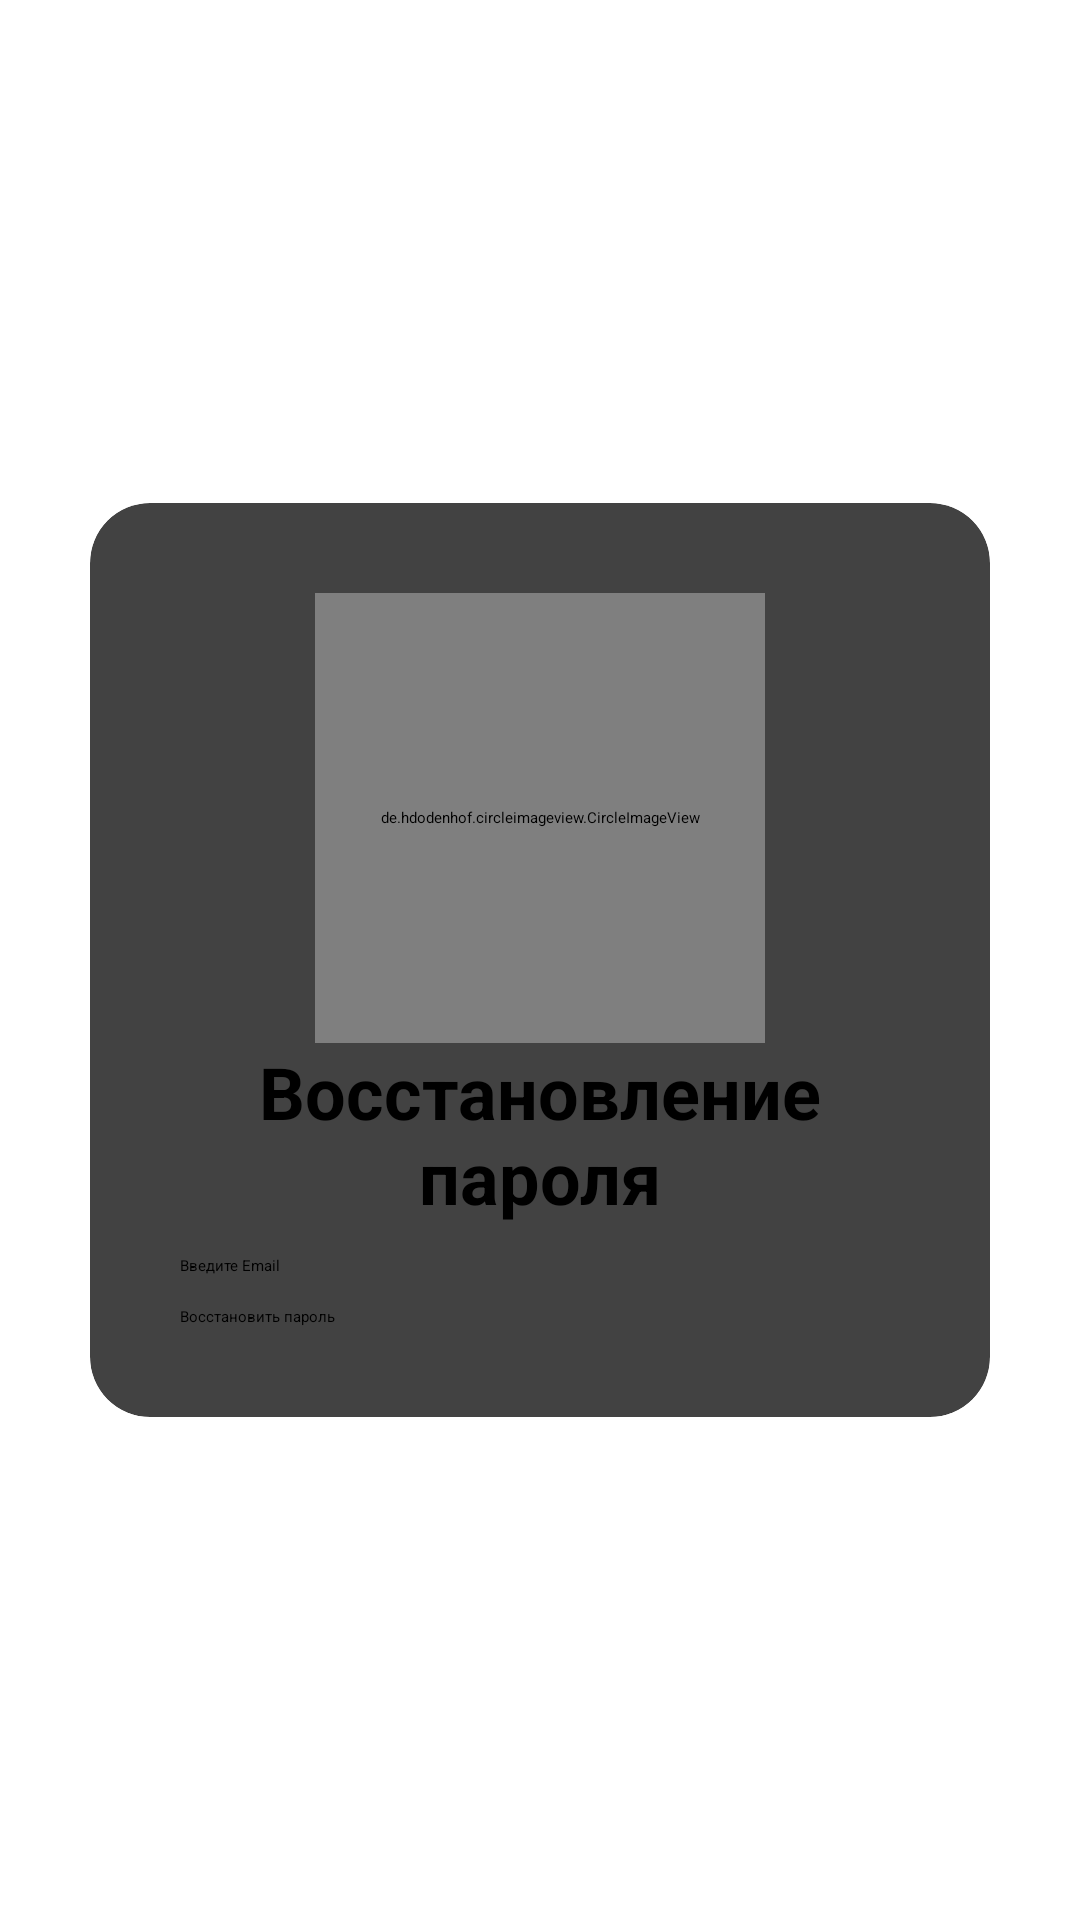

The Android layout XML behind this screen, and the referenced resources:
<!-- AndroidManifest.xml: application theme Theme.ImTokRUS -->
<!-- res/layout/activity_reset_password.xml -->
<?xml version="1.0" encoding="utf-8"?>
<RelativeLayout xmlns:android="http://schemas.android.com/apk/res/android"
    xmlns:app="http://schemas.android.com/apk/res-auto"
    xmlns:tools="http://schemas.android.com/tools"
    android:layout_width="match_parent"
    android:layout_height="match_parent"
    android:background="@color/white"
    android:padding="30dp"
    tools:context=".activity.ResetPasswordActivity">

    <androidx.cardview.widget.CardView
        android:layout_width="match_parent"
        android:layout_height="wrap_content"
        android:layout_centerInParent="true"
        android:background="@color/white"
        app:cardCornerRadius="20dp">

        <LinearLayout
            android:layout_width="match_parent"
            android:layout_height="wrap_content"
            android:orientation="vertical"
            android:padding="30dp">

            <de.hdodenhof.circleimageview.CircleImageView
                android:layout_width="150dp"
                android:layout_height="150dp"
                android:layout_gravity="center"
                android:src="@drawable/logo_2" />

            <TextView
                android:layout_width="match_parent"
                android:layout_height="wrap_content"
                android:layout_gravity="center"
                android:backgroundTint="@color/black"
                android:text="Восстановление пароля"
                android:textAlignment="center"
                android:textColor="@color/black"
                android:textSize="24sp"
                android:textStyle="bold"/>

            <EditText
                android:layout_width="match_parent"
                android:layout_height="wrap_content"
                android:id="@+id/edt_email_reset"
                android:layout_marginTop="10dp"
                android:hint="Введите Email"
                android:inputType="textEmailAddress"/>

            <Button
                android:layout_width="match_parent"
                android:layout_height="wrap_content"
                android:id="@+id/btn_reset"
                android:layout_marginTop="10dp"
                android:background="@drawable/btn_backcground"
                android:backgroundTint="@color/gray"
                android:textColor="@color/black"
                android:text="Восстановить пароль"/>

        </LinearLayout>

    </androidx.cardview.widget.CardView>

</RelativeLayout>
<!-- resources referenced by this layout -->
<resources>
  <color name="black">#FF000000</color>
  <color name="gray">#9A9A9E</color>
  <color name="white">#FFFFFFFF</color>
  <!-- drawable logo_2: jpg bitmap (drawable, 40844 bytes) -->
</resources>
